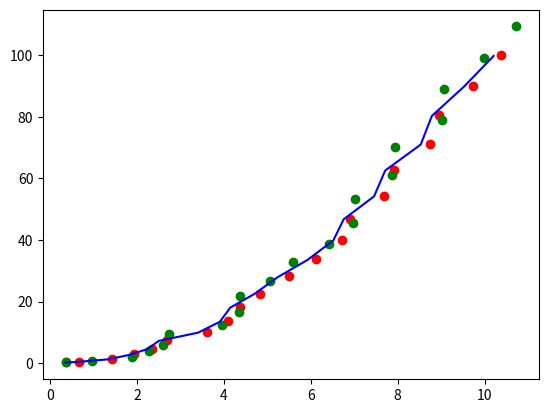

Reproduce this figure in Python.
import numpy as np
import matplotlib.pyplot as plt


def kalman_xy(x, P, measurement, R, motion, Q):
    """
    Parameters:
    x: initial state 4-tuple of location and velocity: (x0, x1, x0_dot, x1_dot) x_dot = 속도
    P: initial uncertainty convariance matrix
    measurement: observed position
    R: measurement noise
    motion: external motion added to state vector x
    Q: motion noise (same shape as P)
    """
    return kalman(x, P, measurement, R, motion, Q,
                  # x = x + 1*x_dot  -> x_dot 속도를 통해 1초 후의 어떠한 물페 x 의 위치를 구하는 식
                  F=np.matrix('''
                      1. 0. 1. 0.;
                      0. 1. 0. 1.;
                      0. 0. 1. 0.;
                      0. 0. 0. 1.
                      '''),
                  H=np.matrix('''
                      1. 0. 0. 0.;
                      0. 1. 0. 0.'''))
                # H는 측정한 x,y값을 빼내는 함수

def kalman(x, P, measurement, R, motion, Q, F, H):
    '''
    Parameters:
    x: initial state
    P: initial uncertainty convariance matrix                   공분산 과정
    measurement: observed position (same shape as H*x)
    R: measurement noise (same shape as H)
    motion: external motion added to state vector x
    Q: motion noise (same shape as P)
    F: next state function: x_prime = F*x                운동 방적식과 같은 기존의 알려진 물리 방정식
    H: measurement function: position = H*x

    Return: the updated and predicted new values for (x, P)

    See also http://en.wikipedia.org/wiki/Kalman_filter

    This version of kalman can be applied to many different situations by
    appropriately defining F and H
    '''
    # UPDATE x, P based on measurement m
    # distance between measured and current position-belief
    y = np.matrix(measurement).T - H * x
    S = H * P * H.T + R  # residual convariance
    K = P * H.T * S.I  # Kalman gain
    # kalman gain은 새 추정치를 업데이트 하는 데 사용할 새 측정값의 양을 결정하는 데 사용됨

    x = x + K * y                       # 사후 예측치
    I = np.matrix(np.eye(F.shape[0]))  # identity matrix
    P = (I - K * H) * P                 # 사후 공분산

    # PREDICT x, P based on motion
    x_hat = F * x + motion                # 사전 예상한 값
    P_hat = F * P * F.T + Q               # 사전 공분산

    # print(K)
    # print(P)
    # print(Q)

    return x_hat, P_hat, x


def demo_kalman_xy():
    x = np.matrix('0. 0. 0. 0.').T
    P = np.matrix(np.eye(4)) * 1000  # initial uncertainty
    # 두 벡터의 불확실성에 대한 행렬 -> 처음실해할 때 불확실성 높게 1000으로 잡아줌
    # print(P)

    N = 20
    true_x = np.linspace(0.0, 10.0, N)
    true_y = true_x ** 2
    scale = 0.5
    sigma_q = 0.1
    sigma_r = 0.1
    observed_x = true_x + scale * np.random.random(N)
    observed_y = true_y + scale * np.random.random(N)
    plt.plot(observed_x, observed_y, 'ro')                  # 측정된 x, y 값 빨간점
    result = []
    _result = []
    motion = np.matrix('0. 0. 0. 0.').T
    Q = np.matrix(np.eye(4)) * (sigma_q ** 2)
    R = sigma_r ** 2
    for meas in zip(observed_x, observed_y):
        x, P, _x = kalman_xy(x, P, meas, R, motion, Q)
        result.append((x[:2]).tolist())
        _result.append((_x[:2]).tolist())
        print(P)
    x, y = zip(*result)
    _x, _y = zip(*_result)
    plt.plot(x, y, 'go')                               # 초록 사전 예측치
    plt.plot(_x, _y, 'b-')
    plt.show()


demo_kalman_xy()
